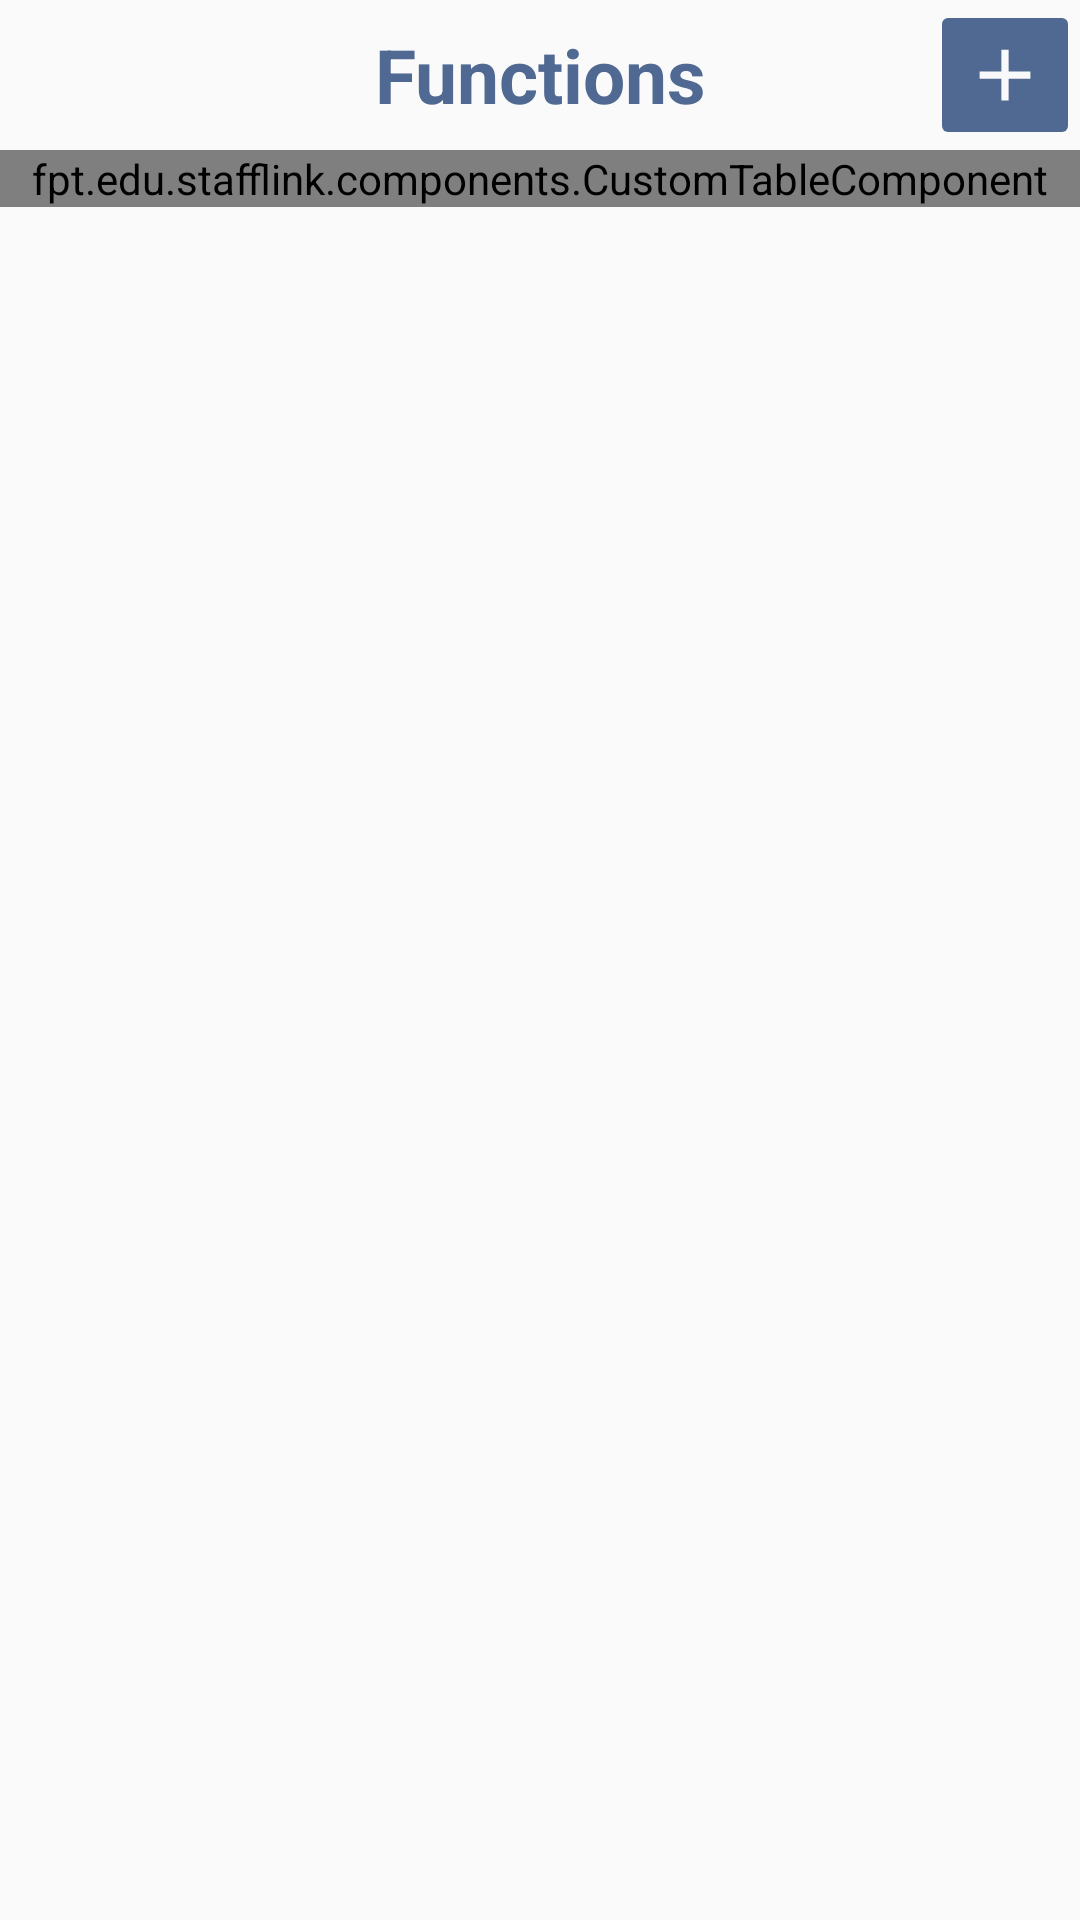

Write the Android layout XML for this screen, with the resource values it uses.
<!-- AndroidManifest.xml: application theme Theme.StaffLink -->
<!-- res/layout/activity_functions.xml -->
<?xml version="1.0" encoding="utf-8"?>
<LinearLayout xmlns:android="http://schemas.android.com/apk/res/android"
    xmlns:app="http://schemas.android.com/apk/res-auto"
    xmlns:tools="http://schemas.android.com/tools"
    android:orientation="vertical"
    android:layout_width="match_parent"
    android:layout_height="match_parent"
    tools:context=".FunctionsActivity">

    <RelativeLayout
        android:layout_width="match_parent"
        android:layout_height="@dimen/small_icon_size">

        <TextView
            android:layout_width="match_parent"
            android:layout_height="wrap_content"
            android:text="Functions"
            android:textSize="@dimen/header_text_size"
            android:textStyle="bold"
            android:gravity="center"
            android:textColor="@color/primary"
            android:layout_centerVertical="true"/>

        <ImageButton
            android:id="@+id/buttonNewFunction"
            android:layout_width="@dimen/small_icon_size"
            android:layout_height="@dimen/small_icon_size"
            android:src="@drawable/ic_add_light_foreground"
            android:backgroundTint="@color/primary"
            android:layout_alignParentEnd="true"/>
    </RelativeLayout>

    <fpt.edu.stafflink.components.CustomTableComponent
        android:id="@+id/tableFunctions"
        android:layout_width="match_parent"
        android:layout_height="wrap_content"/>
</LinearLayout>
<!-- resources referenced by this layout -->
<resources>
  <color name="primary">#FF506993</color>
  <dimen name="header_text_size">25sp</dimen>
  <dimen name="small_icon_size">50dp</dimen>
  <!-- drawable ic_add_light_foreground (drawable) -->
  <vector xmlns:android="http://schemas.android.com/apk/res/android"
      android:width="@dimen/small_icon_size"
      android:height="@dimen/small_icon_size"
      android:viewportWidth="24"
      android:viewportHeight="24"
      android:tint="@color/light">
    <group android:scaleX="0.58"
        android:scaleY="0.58"
        android:translateX="5.04"
        android:translateY="5.04">
      <path
          android:fillColor="@android:color/white"
          android:pathData="M19,13h-6v6h-2v-6H5v-2h6V5h2v6h6v2z"/>
    </group>
  </vector>
  <style name="Theme.StaffLink" parent="Theme.AppCompat.Light.NoActionBar">
          
          <item name="colorPrimary">@color/purple_500</item>
          <item name="colorPrimaryVariant">@color/purple_700</item>
          <item name="colorOnPrimary">@color/white</item>
          
          <item name="colorSecondary">@color/teal_200</item>
          <item name="colorSecondaryVariant">@color/teal_700</item>
          <item name="colorOnSecondary">@color/black</item>
          
          <item name="android:statusBarColor">@color/secondary</item>
          
          <item name="android:textColor">@color/dark</item>
          <item name="colorSwitchThumbNormal">@color/primary</item>
      </style>
  <color name="light">#FFF8F9FA</color>
  <color name="purple_500">#FF6200EE</color>
  <color name="purple_700">#FF3700B3</color>
  <color name="white">#FFFFFFFF</color>
  <color name="teal_200">#FF03DAC5</color>
  <color name="teal_700">#FF018786</color>
  <color name="black">#FF000000</color>
  <color name="secondary">#FFBABABA</color>
  <color name="dark">#FF343A40</color>
</resources>
